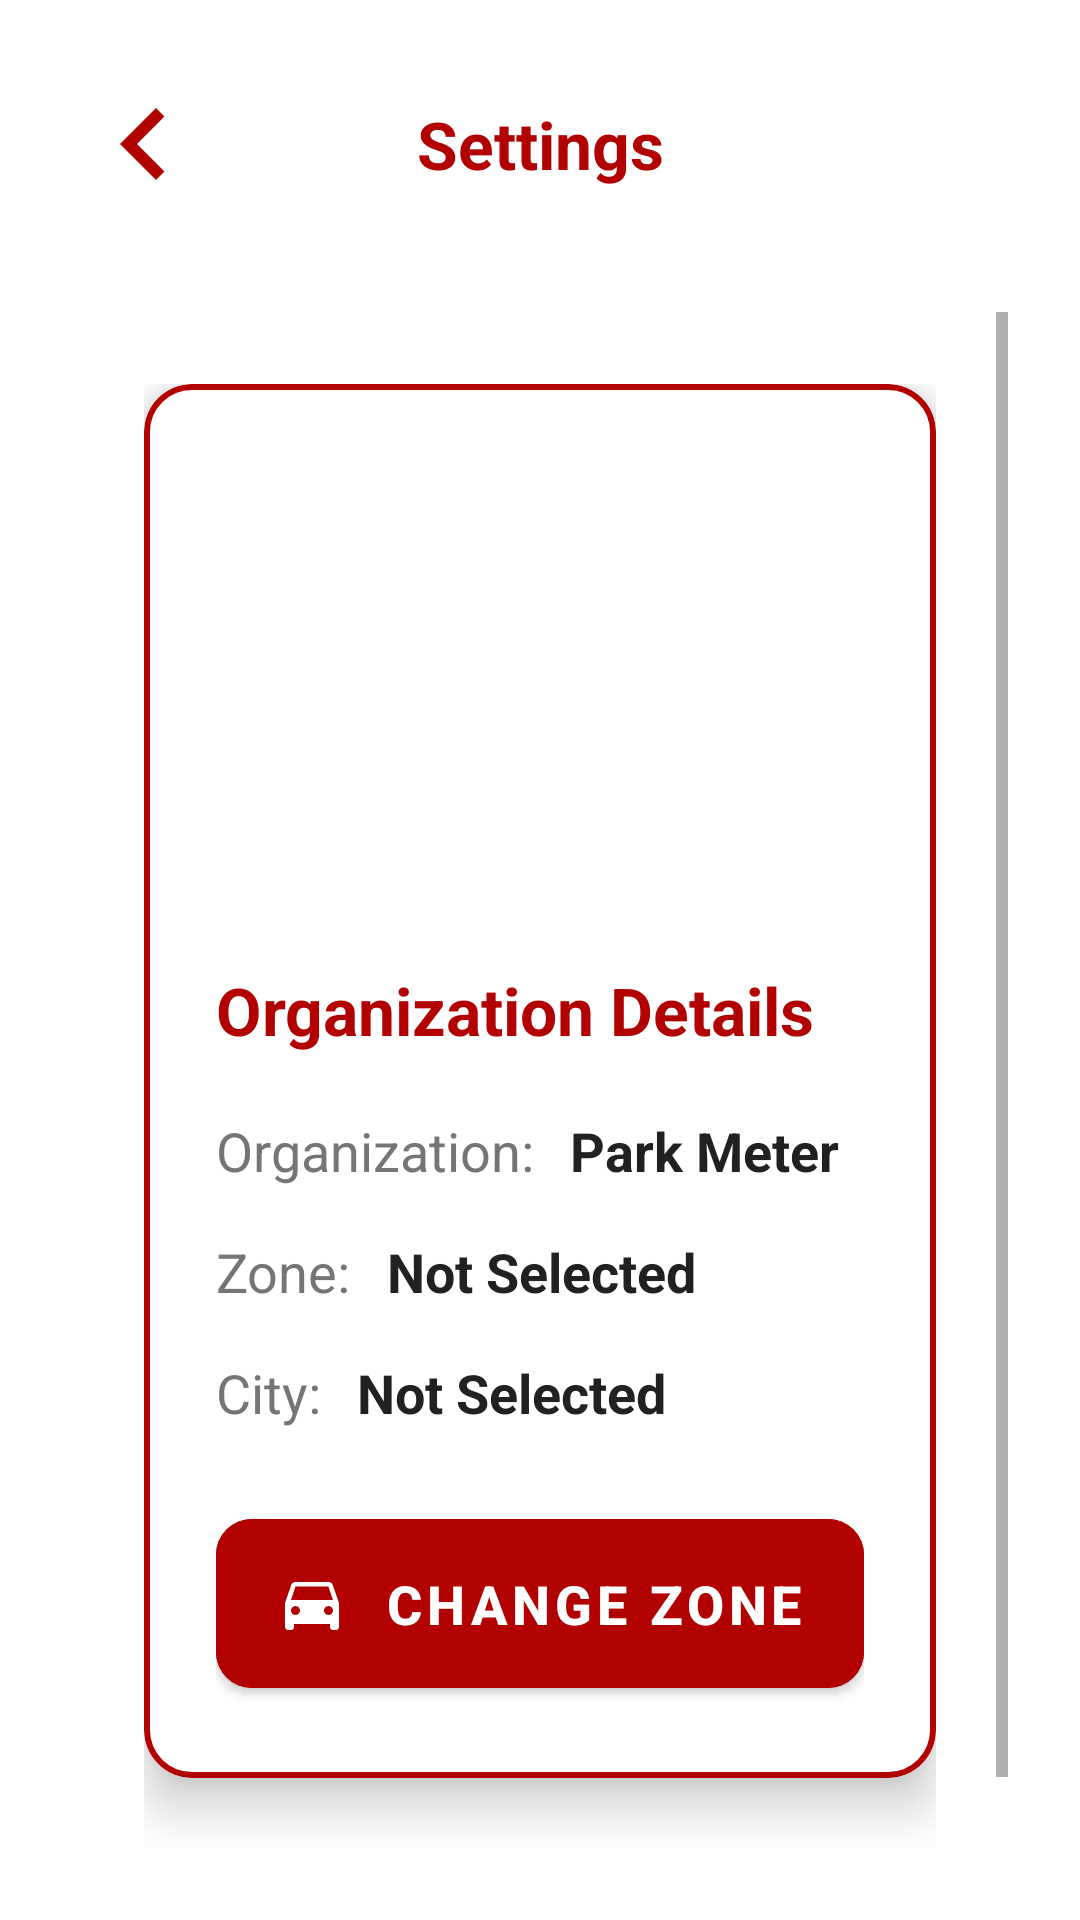

This screen was rendered from an Android layout file. Write that file and the resources it references.
<!-- AndroidManifest.xml: application theme Theme.Example -->
<!-- res/layout/fragment_settings.xml -->
<?xml version="1.0" encoding="utf-8"?>
<LinearLayout xmlns:android="http://schemas.android.com/apk/res/android"
    xmlns:app="http://schemas.android.com/apk/res-auto" android:layout_width="match_parent" android:layout_height="match_parent" android:background="@color/colorBackground" android:orientation="vertical" android:padding="24dp">

    
    <LinearLayout android:layout_width="match_parent" android:layout_height="wrap_content" android:orientation="horizontal" android:gravity="start|center_vertical" android:layout_marginBottom="32dp">

        <ImageView android:id="@+id/back_icon" android:layout_width="48dp" android:layout_height="48dp" android:src="@drawable/ic_right_arrow" android:rotation="180" app:tint="@color/colorPrimary" android:contentDescription="@string/back_icon_description" android:clickable="true" android:focusable="true" android:background="?android:attr/selectableItemBackgroundBorderless"/>

        <TextView android:id="@+id/tv_settings_title" android:layout_width="0dp" android:layout_height="wrap_content" android:layout_weight="1" android:text="@string/settings" android:textColor="@color/colorPrimary" android:textSize="@dimen/text_size_xlarge" android:textStyle="bold" android:gravity="center" />

        <View android:layout_width="48dp" android:layout_height="48dp" />


    </LinearLayout>

    <ScrollView android:layout_width="match_parent" android:layout_height="0dp" android:layout_weight="1">

        <LinearLayout android:layout_width="match_parent" android:layout_height="wrap_content" android:orientation="vertical" android:padding="24dp">


            
            <com.google.android.material.card.MaterialCardView android:id="@+id/card_org_details" android:layout_width="match_parent" android:layout_height="wrap_content" app:cardCornerRadius="16dp" app:cardElevation="10dp" app:useCompatPadding="true" app:strokeWidth="2dp" app:strokeColor="@color/colorPrimary" android:layout_marginBottom="24dp">

                <LinearLayout android:layout_width="match_parent" android:layout_height="wrap_content" android:orientation="vertical" android:padding="24dp">

                    
                    <LinearLayout android:layout_width="match_parent" android:layout_height="wrap_content" android:orientation="vertical" android:gravity="center" android:layout_marginBottom="20dp">

                        <FrameLayout android:layout_width="150dp" android:layout_height="150dp">

                            <ImageView android:id="@+id/organization_logo" android:layout_width="match_parent" android:layout_height="match_parent" android:contentDescription="@string/app_logo_description" />

                            <com.google.android.material.progressindicator.CircularProgressIndicator android:id="@+id/organization_logo_loader" android:layout_width="36dp" android:layout_height="36dp" android:layout_gravity="center" app:indicatorSize="36dp" app:trackThickness="6dp" android:visibility="gone" />

                        </FrameLayout>

                    </LinearLayout>

                    <TextView android:id="@+id/tv_org_details_title" android:layout_width="wrap_content" android:layout_height="wrap_content" android:text="@string/organization_details" android:textColor="@color/colorPrimary" android:textSize="@dimen/text_size_xlarge" android:textStyle="bold" android:layout_marginBottom="20dp" />

                    
                    <LinearLayout android:layout_width="match_parent" android:layout_height="wrap_content" android:orientation="horizontal" android:layout_marginBottom="16dp">

                        <TextView android:layout_width="wrap_content" android:layout_height="wrap_content" android:text="@string/organization_label" android:textColor="@color/colorTextSecondary" android:textSize="@dimen/text_size_large" android:layout_marginEnd="12dp" />

                        <TextView android:id="@+id/tv_organization_name" android:layout_width="0dp" android:layout_height="wrap_content" android:layout_weight="1" android:text="@string/park_meter" android:textColor="@color/colorTextPrimary" android:textSize="@dimen/text_size_large" android:textStyle="bold" />

                    </LinearLayout>

                    
                    <LinearLayout android:layout_width="match_parent" android:layout_height="wrap_content" android:orientation="horizontal" android:layout_marginBottom="16dp">

                        <TextView android:layout_width="wrap_content" android:layout_height="wrap_content" android:text="@string/zone_label" android:textColor="@color/colorTextSecondary" android:textSize="@dimen/text_size_large" android:layout_marginEnd="12dp" />

                        <TextView android:id="@+id/tv_zone_name" android:layout_width="0dp" android:layout_height="wrap_content" android:layout_weight="1" android:text="@string/not_selected" android:textColor="@color/colorTextPrimary" android:textSize="@dimen/text_size_large" android:textStyle="bold" />

                    </LinearLayout>

                    
                    <LinearLayout android:layout_width="match_parent" android:layout_height="wrap_content" android:orientation="horizontal" android:layout_marginBottom="24dp">

                        <TextView android:layout_width="wrap_content" android:layout_height="wrap_content" android:text="@string/city_label" android:textColor="@color/colorTextSecondary" android:textSize="@dimen/text_size_large" android:layout_marginEnd="12dp" />

                        <TextView android:id="@+id/tv_city_name" android:layout_width="0dp" android:layout_height="wrap_content" android:layout_weight="1" android:text="@string/not_selected" android:textColor="@color/colorTextPrimary" android:textSize="@dimen/text_size_large" android:textStyle="bold" />

                    </LinearLayout>

                    
                    <LinearLayout android:layout_width="match_parent" android:layout_height="wrap_content" android:orientation="vertical">

                        <com.google.android.material.button.MaterialButton android:id="@+id/btn_change_zone" android:layout_width="match_parent" android:layout_height="wrap_content" android:text="@string/change_zone" android:textSize="@dimen/button_text_size" android:textStyle="bold" android:padding="16dp" android:backgroundTint="@color/colorPrimary" android:textColor="@android:color/white" app:icon="@drawable/ic_vehicle" app:iconGravity="textStart" app:iconPadding="12dp" app:cornerRadius="12dp" android:elevation="4dp" />

                    </LinearLayout>

                </LinearLayout>

            </com.google.android.material.card.MaterialCardView>

        </LinearLayout>

    </ScrollView>

</LinearLayout>
<!-- resources referenced by this layout -->
<resources>
  <color name="colorBackground">#FFFFFF</color>
  <color name="colorPrimary">#b20101</color>
  <color name="colorTextPrimary">#212121</color>
  <color name="colorTextSecondary">#757575</color>
  <dimen name="button_text_size">18sp</dimen>
  <dimen name="text_size_large">18sp</dimen>
  <dimen name="text_size_xlarge">22sp</dimen>
  <!-- drawable ic_right_arrow (drawable) -->
  <vector xmlns:android="http://schemas.android.com/apk/res/android" android:width="24dp" android:height="24dp" android:viewportWidth="24" android:viewportHeight="24">
    <path android:fillColor="#f7951c" android:pathData="M8.59,16.59L13.17,12 8.59,7.41 10,6l6,6 -6,6 -1.41,-1.41z"/>
  </vector>
  <!-- drawable ic_vehicle (drawable) -->
  <vector xmlns:android="http://schemas.android.com/apk/res/android" android:width="24dp" android:height="24dp" android:viewportWidth="24" android:viewportHeight="24" android:tint="#f7951c">
      <path android:fillColor="@android:color/white" android:pathData="M18.92,6.01C18.72,5.42 18.16,5 17.5,5h-11c-0.66,0 -1.21,0.42 -1.42,1.01L3,12v8c0,0.55 0.45,1 1,1h1c0.55,0 1,-0.45 1,-1v-1h12v1c0,0.55 0.45,1 1,1h1c0.55,0 1,-0.45 1,-1v-8l-2.08,-5.99zM6.5,16c-0.83,0 -1.5,-0.67 -1.5,-1.5S5.67,13 6.5,13s1.5,0.67 1.5,1.5S7.33,16 6.5,16zM17.5,16c-0.83,0 -1.5,-0.67 -1.5,-1.5s0.67,-1.5 1.5,-1.5 1.5,0.67 1.5,1.5 -0.67,1.5 -1.5,1.5zM5,11l1.5,-4.5h11L19,11H5z"/>
  </vector>
  <string name="app_logo_description">App Logo</string>
  <string name="back_icon_description">Back</string>
  <string name="change_zone">Change Zone</string>
  <string name="city_label">City:</string>
  <string name="not_selected">Not Selected</string>
  <string name="organization_details">Organization Details</string>
  <string name="organization_label">Organization:</string>
  <string name="park_meter">Park Meter</string>
  <string name="settings">Settings</string>
  <string name="zone_label">Zone:</string>
  <style name="Theme.Example" parent="Theme.MaterialComponents.Light.NoActionBar">
          
          <item name="colorPrimary">@color/colorPrimary</item>
          <item name="colorPrimaryDark">@color/colorPrimaryDark</item>
          <item name="colorAccent">@color/colorAccent</item>
          <item name="alertDialogTheme">@style/alertDialog</item>
      </style>
  <color name="colorPrimaryDark">#8b0101</color>
  <color name="colorAccent">#b20101</color>
  <style name="alertDialog" parent="ThemeOverlay.MaterialComponents.MaterialAlertDialog">
          <item name="buttonBarPositiveButtonStyle">@style/alertButtonStyle</item>
      </style>
  <style name="alertButtonStyle" parent="Widget.MaterialComponents.Button.UnelevatedButton">
          <item name="android:textColor">?attr/colorAccent</item>
          <item name="android:textAllCaps">false</item>
      </style>
</resources>
